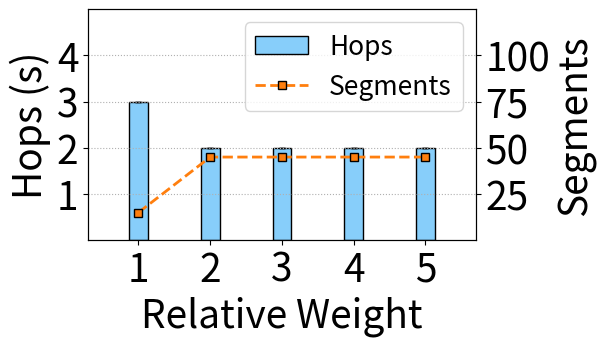

Write Python code to recreate this figure. (Note: this script raises an exception after producing the figure.)
import matplotlib.pyplot as plt
import warnings
import matplotlib
import numpy as np
import json
from math import sqrt

fsize =25
lw=2
ms = 6
mes = 1
lw=2




# model = ['-2', '-1', '0', '1', '2']
# x = [-2, -1, 0, 1, 2]
# hops = [2, 3, 2, 2, 2]
# var = [0, 0, 0, 0, 0 ]
# segment = [45,15,42,42,42]
model = ['1', '2', '3', '4', '5']
x = [1, 2, 3, 4, 5]
hops = [3, 2, 2, 2, 2]
var = [0, 0, 0, 0, 0 ]
segment = [15, 45, 45, 45, 45]



fig, ax1 = plt.subplots(figsize=(5, 3))
ax2 = ax1.twinx()
matplotlib.rcParams['pdf.fonttype'] = 42
matplotlib.rcParams['ps.fonttype'] = 42
# plt.rcParams['font.sans-serif'] = 'Times New Roman'
# plt.rcParams['mathtext.fontset']= 'custom'
width = 0.26
# cm stic stixsans custom
x_n = [i-0*width for i in x]
ax1.bar(x_n,hops ,width=width, label='Hops', color="lightskyblue" ,linewidth = 1,edgecolor = 'black' ,yerr=var, error_kw=dict(lw=1, capsize=2.5, capthick=1))



l1 = ax2.plot(x,  segment, '--', label='Segments', marker = 's', ms=ms, markeredgecolor='black', markeredgewidth=mes, color="#ff7f0e",linewidth = lw)




fsize+=2
plt.xlabel('Model', fontsize=fsize+1)
ax1.set_xticks(x)
ax1.set_xticklabels(labels=model,rotation=-0, fontsize=fsize+1)
ax1.set_xlabel('Relative Weight', fontsize=fsize+1)

# ax1.set_yscale('log')
ax1.set_ylabel('Hops (s)', fontsize=fsize+1)
ax1.set_yticks([1,2,3,4])
ax1.set_yticklabels(labels=['1','2','3','4'], fontsize=fsize+1)
ax1.set_ylim(0,5)


ax2.set_ylabel('Segments', fontsize=fsize+1)
ax2.set_yticks([25, 50, 75, 100])
ax2.set_yticklabels(labels=['25','50','75','100'], fontsize=fsize+1)
ax2.set_ylim(0,125)


plt.xlim(0.3,5.7)


lines, labels = ax1.get_legend_handles_labels()
lines2, labels2 = ax2.get_legend_handles_labels()
f_line = lines + lines2
# f_line[1] = lines[0]
# f_line[0] = lines2[0]
# f_line[3] = lines[1]
# f_line[2] = lines2[1]
f_lable = labels + labels2
# f_lable[1] = labels[0]
# f_lable[0] = labels2[0]
# f_lable[3] = labels[1]
# f_lable[2] = labels2[1]
ax2.legend(f_line, f_lable, fancybox=True, fontsize=fsize-8,loc = "upper right", ncol=1)

plt.grid(which ='major',linestyle= ':') #'major', 'minor' ， 'both'
plt.savefig('../figures/Coefficent-hops_Clos.pdf',dpi=600,format='pdf', bbox_inches='tight')
# plt.show()
